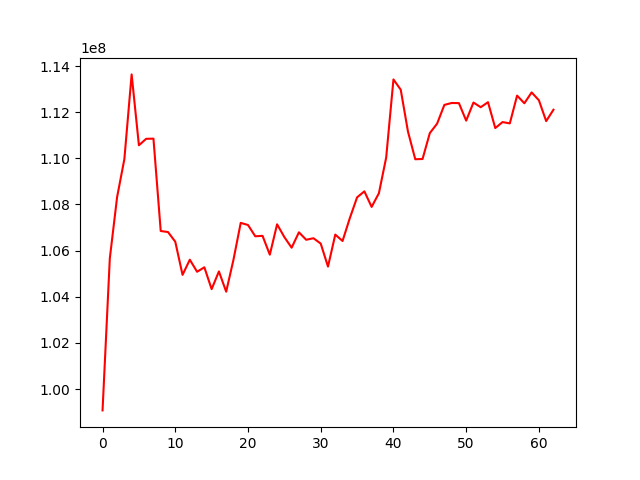

Values plotted in this chart, from the file beside it:
, 0
0, 99074218
1, 105663594
2, 108317298
3, 109964368
4, 113636283
5, 110564939
6, 110845145
7, 110851815
8, 106849853
9, 106804037
10, 106385767
11, 104948744
12, 105605150
13, 105082107
14, 105276574
15, 104329358
16, 105096847
17, 104219074
18, 105601006
19, 107201998
20, 107108968
21, 106620461
22, 106639246
23, 105823583
24, 107139023
25, 106585164
26, 106125313
27, 106793051
28, 106469659
29, 106535974
30, 106303074
31, 105306162
32, 106693467
33, 106416673
34, 107406228
35, 108307641
36, 108567768
37, 107893349
38, 108487803
39, 110031987
40, 113418677
41, 112973514
42, 111152842
43, 109959593
44, 109969850
45, 111092164
46, 111501282
47, 112314070
48, 112397337
49, 112391253
50, 111632362
51, 112416695
52, 112214242
53, 112432479
54, 111310273
55, 111570518
56, 111512476
57, 112717255
58, 112384876
59, 112856352
... 3 more rows
